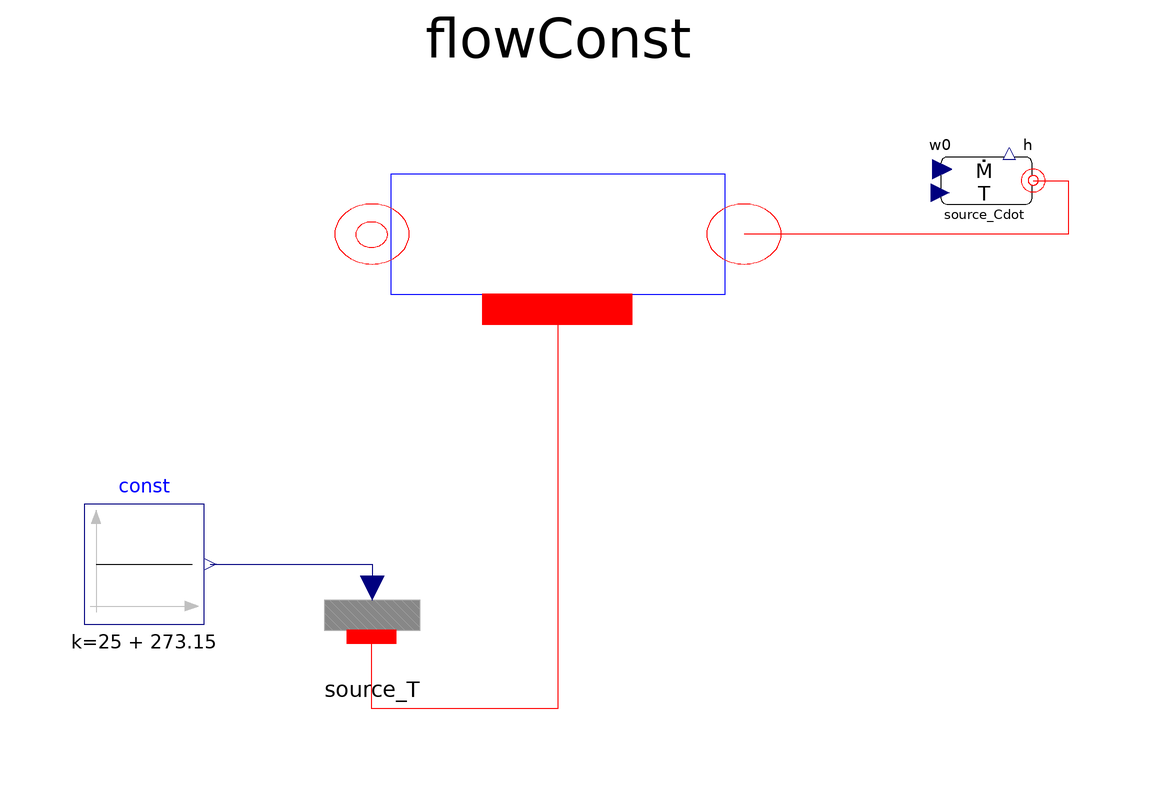

The Modelica model whose source follows is shown above as a component diagram (icons at their Placement, wires along their Line points).

model Flow1DConst
parameter Integer N = 5;
ThermoCycle.Components.FluidFlow.Pipes.Flow1DConst flowConst(N=N)
    annotation (Placement(transformation(extent={{20,94},{-42,44}})));
  ThermoCycle.Components.FluidFlow.Reservoirs.SourceCdot
                                               source_Cdot(
    cp=1978,
    rho=928.2,
    Mdot_0=3,
    T_0=418.15)
    annotation (Placement(transformation(extent={{50,68},{70,88}})));
  Components.HeatFlow.Sources.Source_T             source_T(N=N)
    annotation (Placement(transformation(extent={{-52,-4},{-32,16}})));
  Modelica.Blocks.Sources.Constant const(k=25 + 273.15)
    annotation (Placement(transformation(extent={{-90,4},{-70,24}})));
equation
  connect(source_Cdot.flange, flowConst.flange_Cdot) annotation (Line(
      points={{68.2,77.9},{74,77.9},{74,69},{20,69}},
      color={255,0,0},
      smooth=Smooth.None));
  connect(const.y,source_T. Temperature) annotation (Line(
      points={{-69,14},{-42,14},{-42,10}},
      color={0,0,127},
      smooth=Smooth.None));
  connect(source_T.thermalPort, flowConst.Wall_int) annotation (Line(
      points={{-42.1,1.9},{-42.1,-10},{-11,-10},{-11,56.5}},
      color={255,0,0},
      smooth=Smooth.None));
  annotation (    experiment(StopTime=100));
end Flow1DConst;